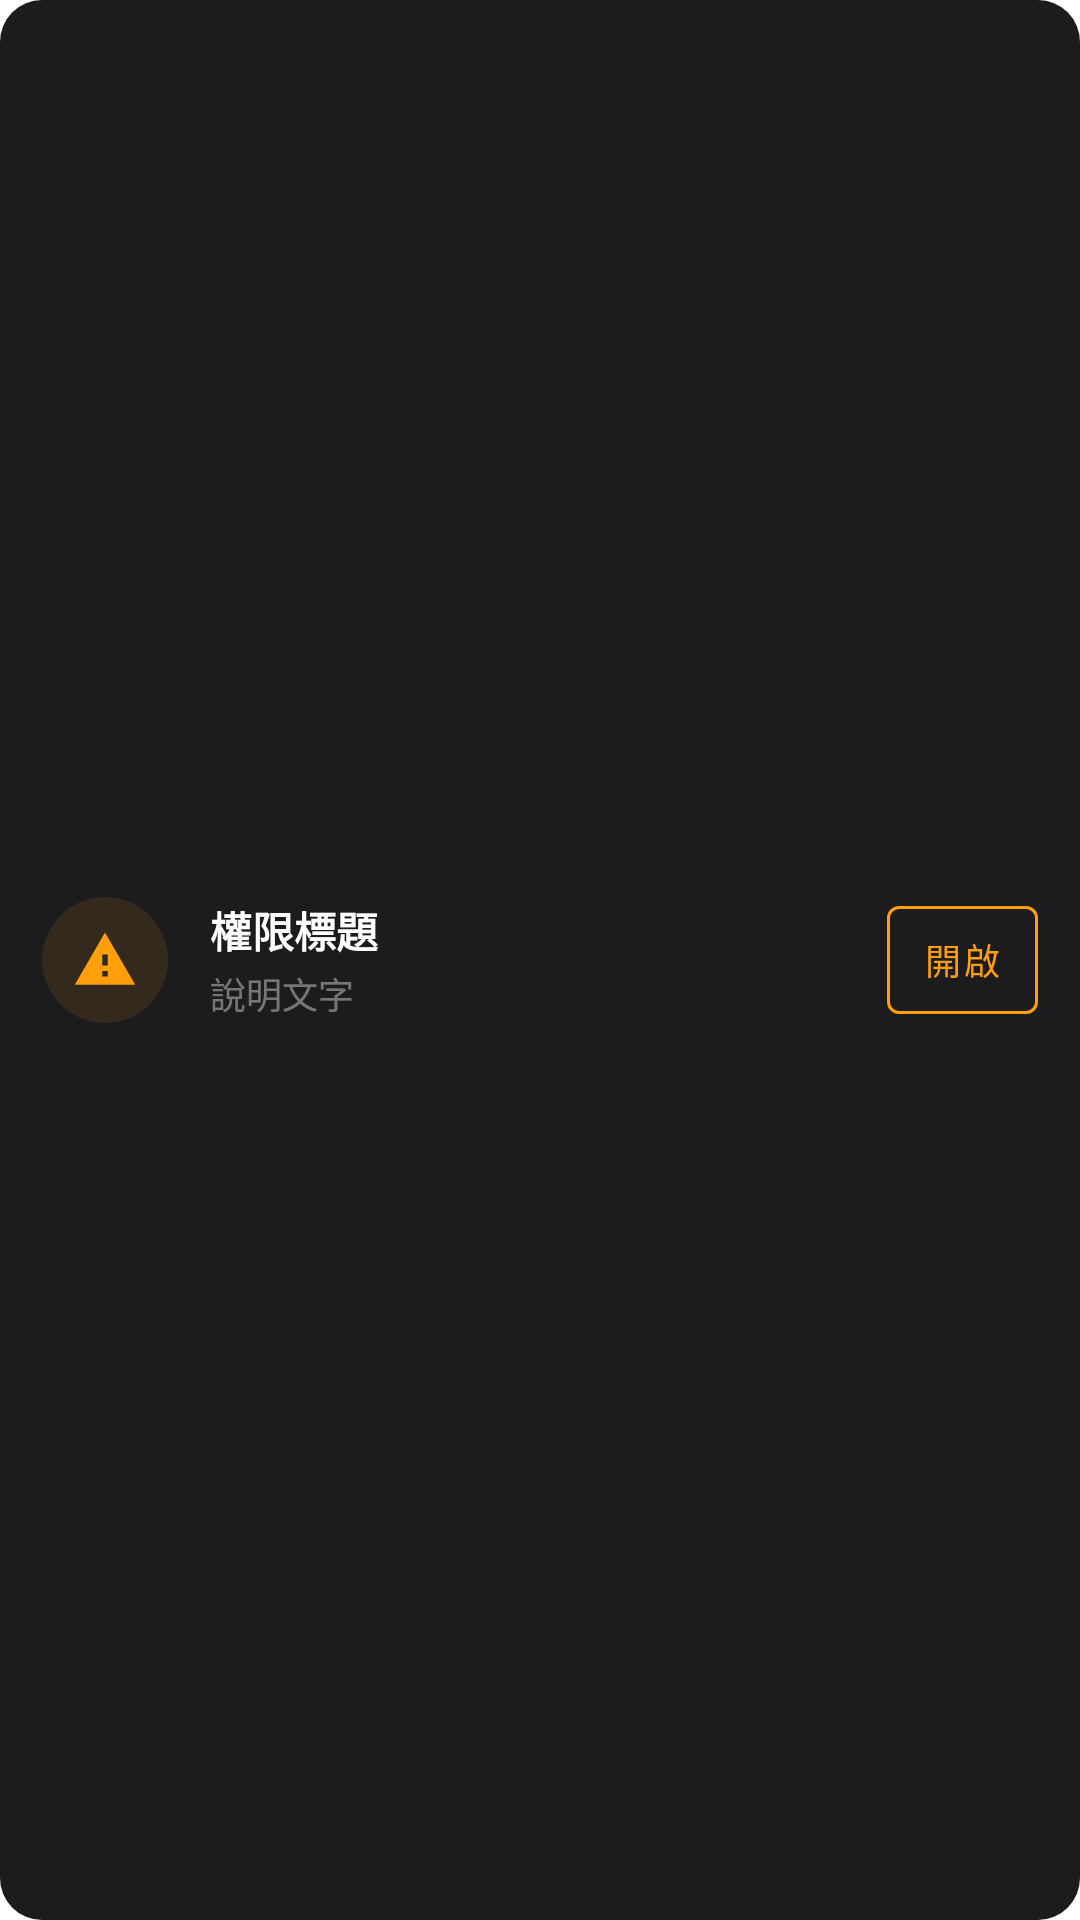

Android layout source for this screen:
<!-- AndroidManifest.xml: fallback theme Theme.MaterialComponents.DayNight.NoActionBar -->
<!-- res/layout/card_permission.xml -->
<?xml version="1.0" encoding="utf-8"?>
<LinearLayout
    xmlns:android="http://schemas.android.com/apk/res/android"
    xmlns:app="http://schemas.android.com/apk/res-auto"
    android:layout_width="match_parent"
    android:layout_height="wrap_content"
    android:orientation="horizontal"
    android:gravity="center_vertical"
    android:layout_marginHorizontal="12dp"
    android:layout_marginBottom="8dp"
    android:padding="14dp"
    android:background="@drawable/bg_card">

    <LinearLayout
        android:id="@+id/permIconBg"
        android:layout_width="42dp"
        android:layout_height="42dp"
        android:gravity="center"
        android:background="@drawable/bg_icon_orange">

        <ImageView
            android:id="@+id/permIcon"
            android:layout_width="22dp"
            android:layout_height="22dp"
            android:src="@drawable/ic_warning"/>
    </LinearLayout>

    <LinearLayout
        android:layout_width="0dp"
        android:layout_height="wrap_content"
        android:layout_weight="1"
        android:orientation="vertical"
        android:layout_marginStart="14dp">

        <TextView
            android:id="@+id/tvPermTitle"
            android:layout_width="wrap_content"
            android:layout_height="wrap_content"
            android:text="權限標題"
            android:textColor="@color/text_primary"
            android:textSize="14sp"
            android:textStyle="bold"/>

        <TextView
            android:id="@+id/tvPermDesc"
            android:layout_width="wrap_content"
            android:layout_height="wrap_content"
            android:layout_marginTop="2dp"
            android:text="說明文字"
            android:textColor="@color/text_tertiary"
            android:textSize="12sp"/>
    </LinearLayout>

    <com.google.android.material.button.MaterialButton
        android:id="@+id/btnPermAction"
        style="@style/Widget.MaterialComponents.Button.OutlinedButton"
        android:layout_width="wrap_content"
        android:layout_height="wrap_content"
        android:layout_marginStart="8dp"
        android:text="開啟"
        android:textColor="@color/accent_orange"
        android:textSize="12sp"
        android:minWidth="0dp"
        android:paddingHorizontal="12dp"
        app:strokeColor="@color/accent_orange"/>

</LinearLayout>
<!-- resources referenced by this layout -->
<resources>
  <color name="accent_orange">#FFFF9F0A</color>
  <color name="text_primary">#FFFFFFFF</color>
  <color name="text_tertiary">#66FFFFFF</color>
  <!-- drawable bg_card (drawable) -->
  <?xml version="1.0" encoding="utf-8"?>
  <shape xmlns:android="http://schemas.android.com/apk/res/android" android:shape="rectangle">
      <solid android:color="@color/bg_card"/>
      <corners android:radius="14dp"/>
  </shape>
  <!-- drawable bg_icon_orange (drawable) -->
  <?xml version="1.0" encoding="utf-8"?>
  <shape xmlns:android="http://schemas.android.com/apk/res/android" android:shape="oval">
      <solid android:color="#1AFF9F0A"/>
  </shape>
  <!-- drawable ic_warning (drawable) -->
  <vector xmlns:android="http://schemas.android.com/apk/res/android"
      android:width="24dp" android:height="24dp" android:viewportWidth="24" android:viewportHeight="24">
      <path android:fillColor="#FFFF9F0A" android:pathData="M1,21h22L12,2 1,21zM13,18h-2v-2h2v2zM13,14h-2v-4h2v4z"/>
  </vector>
  <color name="bg_card">#FF1C1C1E</color>
</resources>
